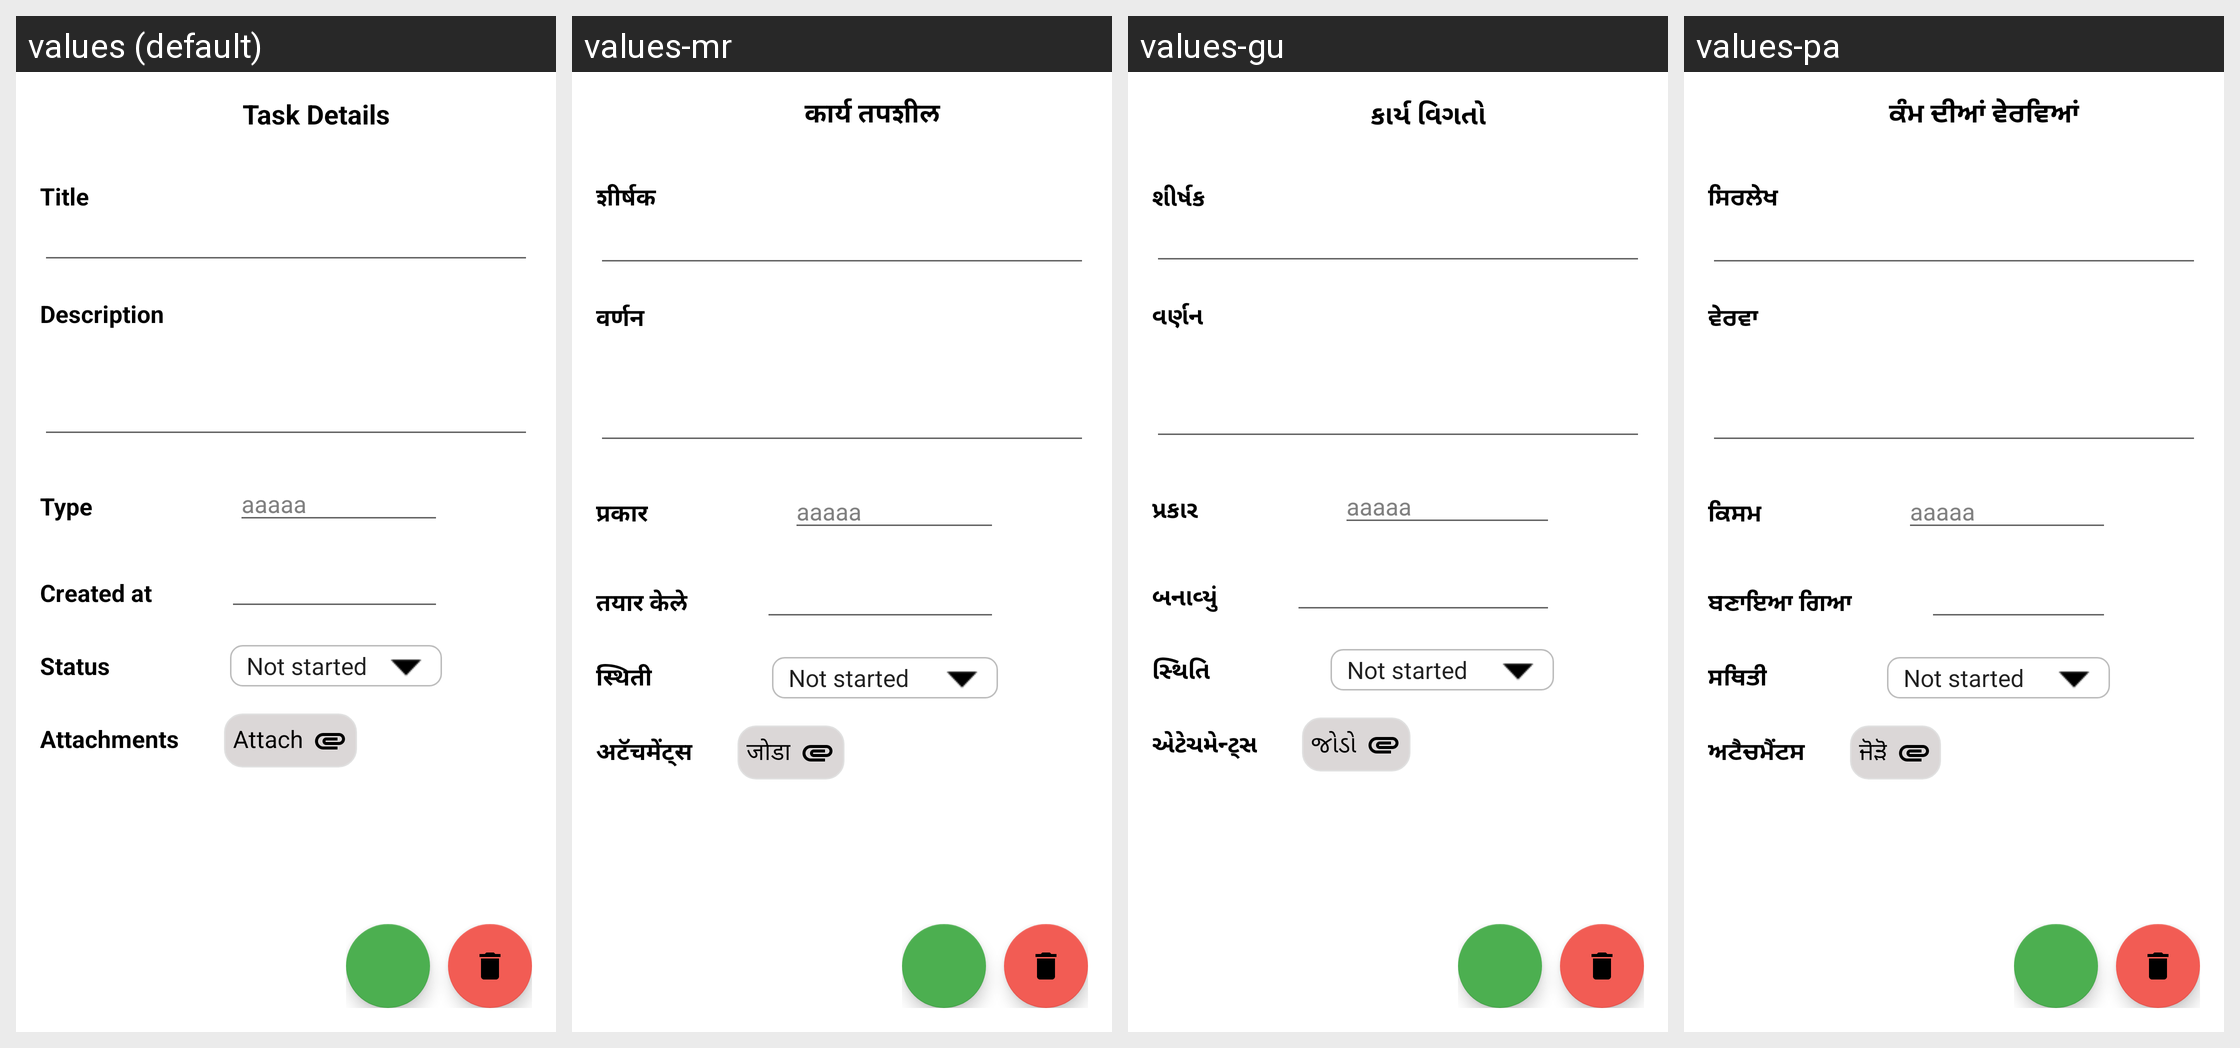

The same Android screen rendered under several of its app's locales, left to right. List the strings drawn on it with the default value and each locale's translation.
Android screen res/layout/activity_view_task.xml rendered under 4 locales, left to right: values (default), values-mr, values-gu, values-pa. Device: Nexus 5 (rendered at 1080×1920; each locale shown at half size, 540×960, under a caption strip naming it); theme Theme.TaskManager.
Other locales in the repository, not shown: values-bn, values-cs, values-de, values-el, values-es, values-fr, values-hi, values-hu, values-it, values-kn, values-ml, values-pl, values-pt-rBR, values-ro, values-ta, values-te, values-tr, values-uk.
Strings drawn on this screen, with the default value and each locale's value (text and hints the layout hard-codes, and strings that could not be matched under every locale, appear in the picture but are not listed):

task_details
  values: Task Details
  values-mr: कार्य तपशील
  values-gu: કાર્ય વિગતો
  values-pa: ਕੰਮ ਦੀਆਂ ਵੇਰਵਿਆਂ

title
  values: Title
  values-mr: शीर्षक
  values-gu: શીર્ષક
  values-pa: ਸਿਰਲੇਖ

description
  values: Description
  values-mr: वर्णन
  values-gu: વર્ણન
  values-pa: ਵੇਰਵਾ

type
  values: Type
  values-mr: प्रकार
  values-gu: પ્રકાર
  values-pa: ਕਿਸਮ

created_at
  values: Created at
  values-mr: तयार केले
  values-gu: બનાવ્યું
  values-pa: ਬਣਾਇਆ ਗਿਆ

status
  values: Status
  values-mr: स्थिती
  values-gu: સ્થિતિ
  values-pa: ਸਥਿਤੀ

attachments
  values: Attachments
  values-mr: अटॅचमेंट्स
  values-gu: એટેચમેન્ટ્સ
  values-pa: ਅਟੈਚਮੈਂਟਸ

attach
  values: Attach
  values-mr: जोडा
  values-gu: જોડો
  values-pa: ਜੋੜੋ
